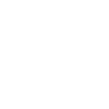
t = 0.00 s
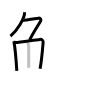
t = 4.25 s
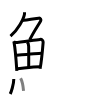
t = 8.50 s
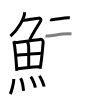
t = 12.50 s
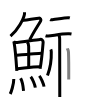
t = 15.50 s
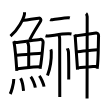
t = 21.00 s

The animated SVG that drew these frames (rendered in a browser with its animation timeline set to each time). Animation: 21 SMIL elements (animate=21); one cycle of 21.00 s.

<svg width="109px" height="109px" viewBox="0 0 px 109px" xmlns="http://www.w3.org/2000/svg" xmlns:xlink="http://www.w3.org/1999/xlink" xml:space="preserve" version="1.1"  baseProfile="full">
<path d="M24.5,12.25c0.04,0.56,0.08,1.45-0.08,2.26c-0.95,4.76-6.43,15.21-13.93,21.61" style="fill:none;stroke:black;stroke-width:3;opacity:0">
  <animate attributeType="CSS" attributeName="opacity" from="0" to="1" begin="0s" dur="1s" repeatCount="Indefinite" fill="freeze" />
</path>
<path d="M22.39,20.38c1.93,0,14.32-1.94,16.35-2.23c1.74-0.25,2.63,1.67,1.91,2.9C37.59,26.24,33.5,32,29.69,39.95" style="fill:none;stroke:black;stroke-width:3;opacity:0">
  <animate attributeType="CSS" attributeName="opacity" from="0" to="1" begin="1s" dur="1s" repeatCount="Indefinite" fill="freeze" />
</path>
<path d="M13.72,41.21c0.23,0.5,0.23,0.84,0.36,1.46c1.02,5.14,2.11,18.67,2.75,28.26" style="fill:none;stroke:black;stroke-width:3;opacity:0">
  <animate attributeType="CSS" attributeName="opacity" from="0" to="1" begin="2s" dur="1s" repeatCount="Indefinite" fill="freeze" />
</path>
<path d="M14.59,42.62c7.79-0.46,19.62-2.78,25.44-3.24c2.13-0.17,3.22,1.39,3.11,2.82c-0.42,5.23-1.32,16.94-3.06,26.63" style="fill:none;stroke:black;stroke-width:3;opacity:0">
  <animate attributeType="CSS" attributeName="opacity" from="0" to="1" begin="3s" dur="1s" repeatCount="Indefinite" fill="freeze" />
</path>
<path d="M27.06,41.99c0.9,0.65,1.58,2.74,1.61,4.39c0.12,7.33,0.03,17.71,0.03,21.35" style="fill:none;stroke:black;stroke-width:3;opacity:0">
  <animate attributeType="CSS" attributeName="opacity" from="0" to="1" begin="4s" dur="1s" repeatCount="Indefinite" fill="freeze" />
</path>
<path d="M16.5,55.27c2.54-0.23,22.81-2.05,24.91-2.03" style="fill:none;stroke:black;stroke-width:3;opacity:0">
  <animate attributeType="CSS" attributeName="opacity" from="0" to="1" begin="5s" dur="1s" repeatCount="Indefinite" fill="freeze" />
</path>
<path d="M16.92,68.81c6.58-0.56,15.3-2,23.04-2.05" style="fill:none;stroke:black;stroke-width:3;opacity:0">
  <animate attributeType="CSS" attributeName="opacity" from="0" to="1" begin="6s" dur="1s" repeatCount="Indefinite" fill="freeze" />
</path>
<path d="M13.8,79.07c0,5.41-2.82,13.39-3.56,14.93" style="fill:none;stroke:black;stroke-width:3;opacity:0">
  <animate attributeType="CSS" attributeName="opacity" from="0" to="1" begin="7s" dur="1s" repeatCount="Indefinite" fill="freeze" />
</path>
<path d="M20.6,78.33c1.34,2.36,2.61,8.87,2.94,12.54" style="fill:none;stroke:black;stroke-width:3;opacity:0">
  <animate attributeType="CSS" attributeName="opacity" from="0" to="1" begin="8s" dur="1s" repeatCount="Indefinite" fill="freeze" />
</path>
<path d="M30.75,76.69c1.61,1.93,4.16,7.95,4.57,10.96" style="fill:none;stroke:black;stroke-width:3;opacity:0">
  <animate attributeType="CSS" attributeName="opacity" from="0" to="1" begin="9s" dur="1s" repeatCount="Indefinite" fill="freeze" />
</path>
<path d="M39.3,75.87c1.66,1.9,4.28,7.82,4.7,10.78" style="fill:none;stroke:black;stroke-width:3;opacity:0">
  <animate attributeType="CSS" attributeName="opacity" from="0" to="1" begin="10s" dur="1s" repeatCount="Indefinite" fill="freeze" />
</path>
<path d="M50.15,19.63c0.38,0.2,1.07,0.22,1.45,0.2c2.36-0.14,14.55-2.24,16.88-2.01c0.63,0.06,1,0.09,1.32,0.19" style="fill:none;stroke:black;stroke-width:3;opacity:0">
  <animate attributeType="CSS" attributeName="opacity" from="0" to="1" begin="11s" dur="1s" repeatCount="Indefinite" fill="freeze" />
</path>
<path d="M45.55,35.76c0.68,0.22,1.92,0.26,2.59,0.22c4.78-0.31,13.88-2.42,20.98-2.12c1.13,0.05,1.8,0.1,2.37,0.21" style="fill:none;stroke:black;stroke-width:3;opacity:0">
  <animate attributeType="CSS" attributeName="opacity" from="0" to="1" begin="12s" dur="1s" repeatCount="Indefinite" fill="freeze" />
</path>
<path d="M58.79,34.83c0.13,0.4,0.88,1.59,0.88,4.14c0,11.52,0.11,50.27,0.11,57.99" style="fill:none;stroke:black;stroke-width:3;opacity:0">
  <animate attributeType="CSS" attributeName="opacity" from="0" to="1" begin="13s" dur="1s" repeatCount="Indefinite" fill="freeze" />
</path>
<path d="M50.8,49.39c0.45,0.86,0.45,1.67,0.48,2.6C51.5,59,50.5,67.5,47.5,75.5" style="fill:none;stroke:black;stroke-width:3;opacity:0">
  <animate attributeType="CSS" attributeName="opacity" from="0" to="1" begin="14s" dur="1s" repeatCount="Indefinite" fill="freeze" />
</path>
<path d="M67.29,48.33c0.08,0.33,1.11,1.7,1.19,3.77c0.38,9.94,0.26,23.98,0.26,27.37" style="fill:none;stroke:black;stroke-width:3;opacity:0">
  <animate attributeType="CSS" attributeName="opacity" from="0" to="1" begin="15s" dur="1s" repeatCount="Indefinite" fill="freeze" />
</path>
<path d="M74.82,34.5c0.31,1.01,0.4,1.68,0.47,2.94c0.45,7.32,1.95,26.32,2.21,32.17" style="fill:none;stroke:black;stroke-width:3;opacity:0">
  <animate attributeType="CSS" attributeName="opacity" from="0" to="1" begin="16s" dur="1s" repeatCount="Indefinite" fill="freeze" />
</path>
<path d="M75.58,35.88c7.17-1.13,15.86-2.3,20.51-2.88c1.71-0.21,2.57,1.5,2.48,3.09c-0.34,5.83-0.05,23.42-1.42,32.66" style="fill:none;stroke:black;stroke-width:3;opacity:0">
  <animate attributeType="CSS" attributeName="opacity" from="0" to="1" begin="17s" dur="1s" repeatCount="Indefinite" fill="freeze" />
</path>
<path d="M76.88,51.67c2.03-0.29,18.93-1.84,20.6-1.84" style="fill:none;stroke:black;stroke-width:3;opacity:0">
  <animate attributeType="CSS" attributeName="opacity" from="0" to="1" begin="18s" dur="1s" repeatCount="Indefinite" fill="freeze" />
</path>
<path d="M77.99,67.88c5.75-0.76,12.52-1.2,19.32-1.75" style="fill:none;stroke:black;stroke-width:3;opacity:0">
  <animate attributeType="CSS" attributeName="opacity" from="0" to="1" begin="19s" dur="1s" repeatCount="Indefinite" fill="freeze" />
</path>
<path d="M86.05,13.5c0.63,0.48,1,2.17,1.13,3.13c0.12,0.96-0.13,67.9-0.13,81.87" style="fill:none;stroke:black;stroke-width:3;opacity:0">
  <animate attributeType="CSS" attributeName="opacity" from="0" to="1" begin="20s" dur="1s" repeatCount="Indefinite" fill="freeze" />
</path>
</svg>
